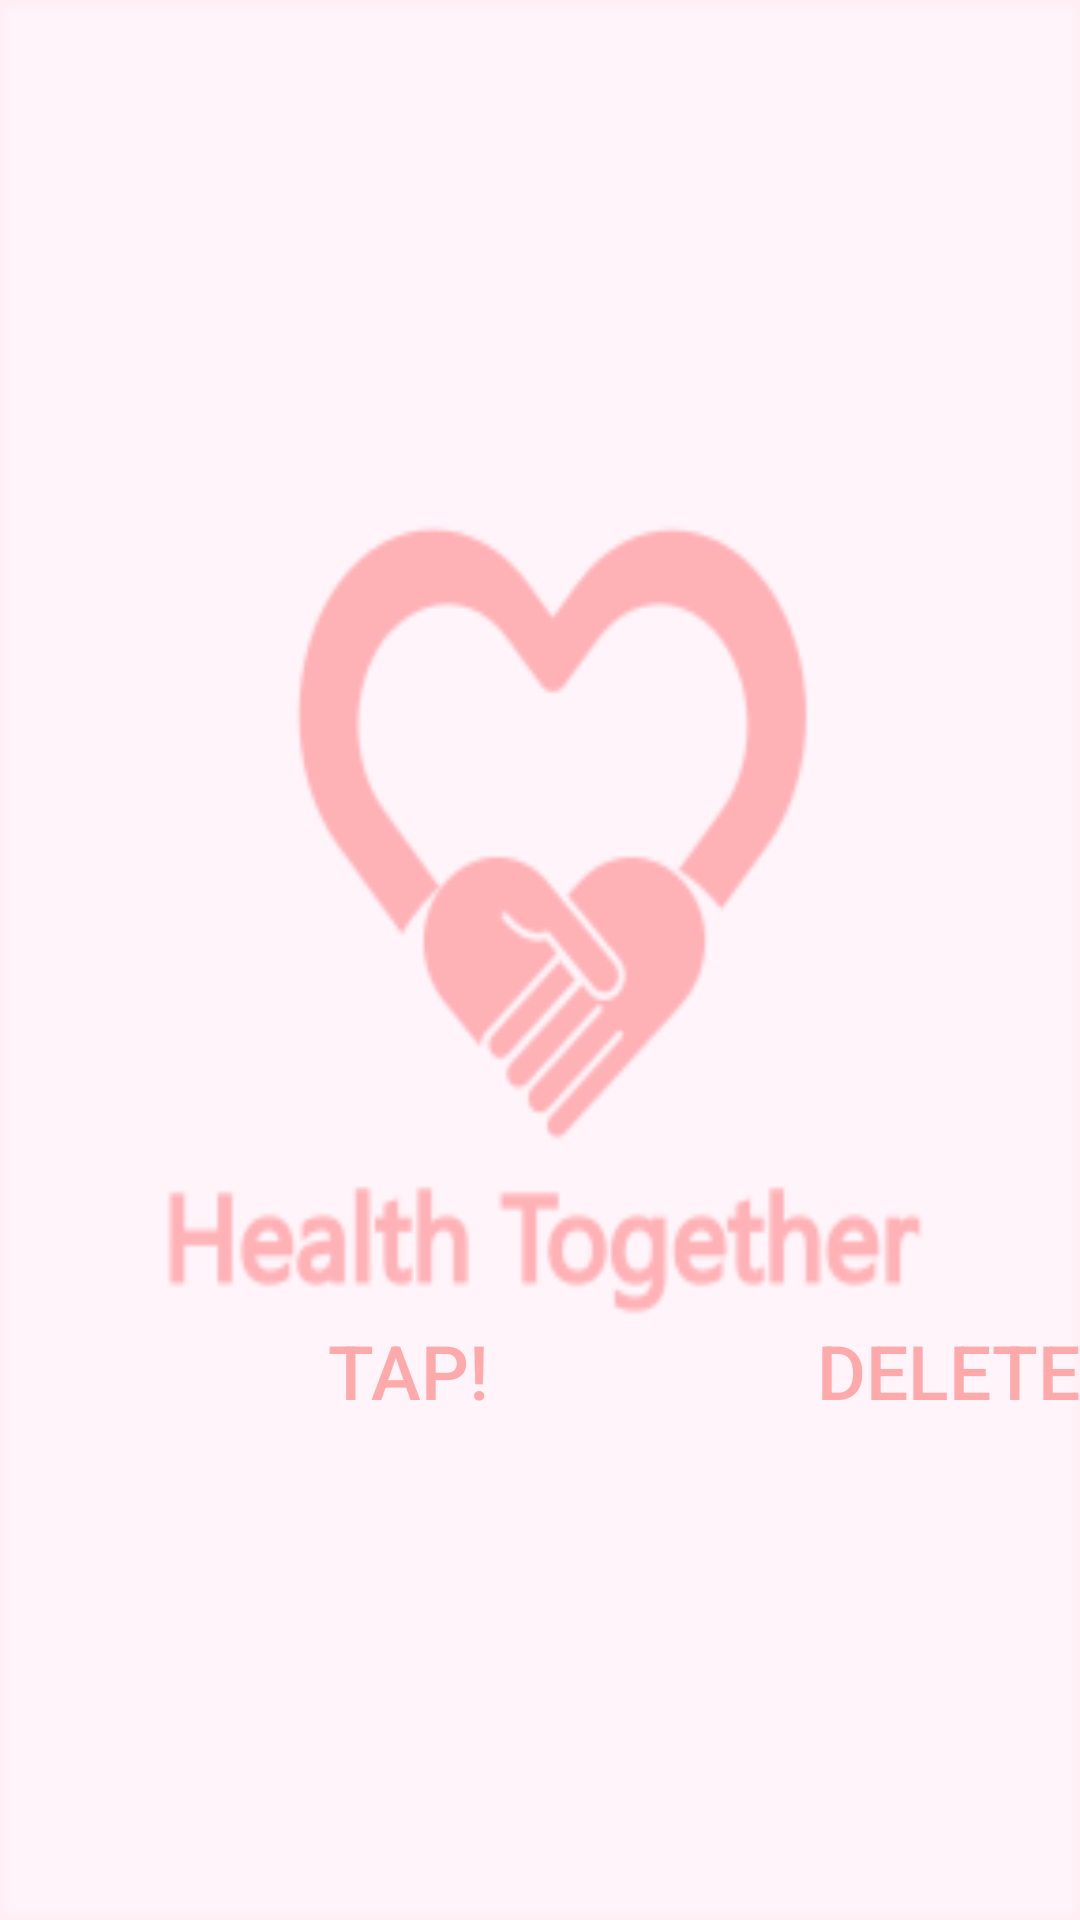

Here is an Android app screen rendered from its layout file. Give the layout XML and the strings, colors and styles it references.
<!-- AndroidManifest.xml: application theme MyTheme -->
<!-- res/layout/activity_start.xml -->
<?xml version="1.0" encoding="utf-8"?>
<LinearLayout xmlns:android="http://schemas.android.com/apk/res/android"
    xmlns:app="http://schemas.android.com/apk/res-auto"
    xmlns:tools="http://schemas.android.com/tools"
    android:layout_width="match_parent"
    android:layout_height="match_parent"
    tools:context="com.yamada.biton.healthtogether.StartActivity"
    android:weightSum="1">


    <LinearLayout
        android:layout_width="match_parent"
        android:layout_height="match_parent"
        android:background="@drawable/splash"
        android:orientation="vertical">

        <LinearLayout
            android:layout_width="match_parent"
            android:layout_height="wrap_content"
            android:orientation="horizontal"
            android:layout_marginTop="350dp">
        </LinearLayout>

        <LinearLayout
            android:layout_width="match_parent"
            android:layout_height="131dp"
            android:orientation="horizontal"
            android:weightSum="1"
            android:gravity="center|bottom">

            <Button
                android:id="@+id/startbutton"
                android:layout_width="wrap_content"
                android:layout_height="wrap_content"
                android:layout_weight="1"
                android:background="#00000000"
                android:onClick="StartClick"
                android:text="Tap!"
                android:textColor="#ffaaaa"
                android:textSize="25dp"/>
            <Button
                android:id="@+id/deletebutton"
                android:layout_width="wrap_content"
                android:layout_height="wrap_content"
                android:layout_weight="1"
                android:background="#00000000"
                android:onClick="DeleteClick"
                android:text="delete"
                android:textColor="#ffaaaa"
                android:textSize="25dp"/>

        </LinearLayout>
    </LinearLayout>

</LinearLayout>
<!-- resources referenced by this layout -->
<resources>
  <!-- drawable splash: png bitmap (drawable, 10734 bytes) -->
  <style name="MyTheme" parent="Theme.AppCompat.Light.DarkActionBar">
          <item name="windowActionBar">false</item>
          <item name="windowNoTitle">true</item>
          <item name="android:windowTranslucentStatus">true</item>
          
          <item name="colorPrimary">@color/colorPrimary</item>
          <item name="colorPrimaryDark">@color/colorPrimaryDark</item>
          <item name="colorAccent">@color/colorAccent</item>
          <item name="actionBarSize">45dp</item>
      </style>
  <color name="colorPrimary">#ffaaaa</color>
  <color name="colorPrimaryDark">#303F9F</color>
  <color name="colorAccent">#FF4081</color>
</resources>
